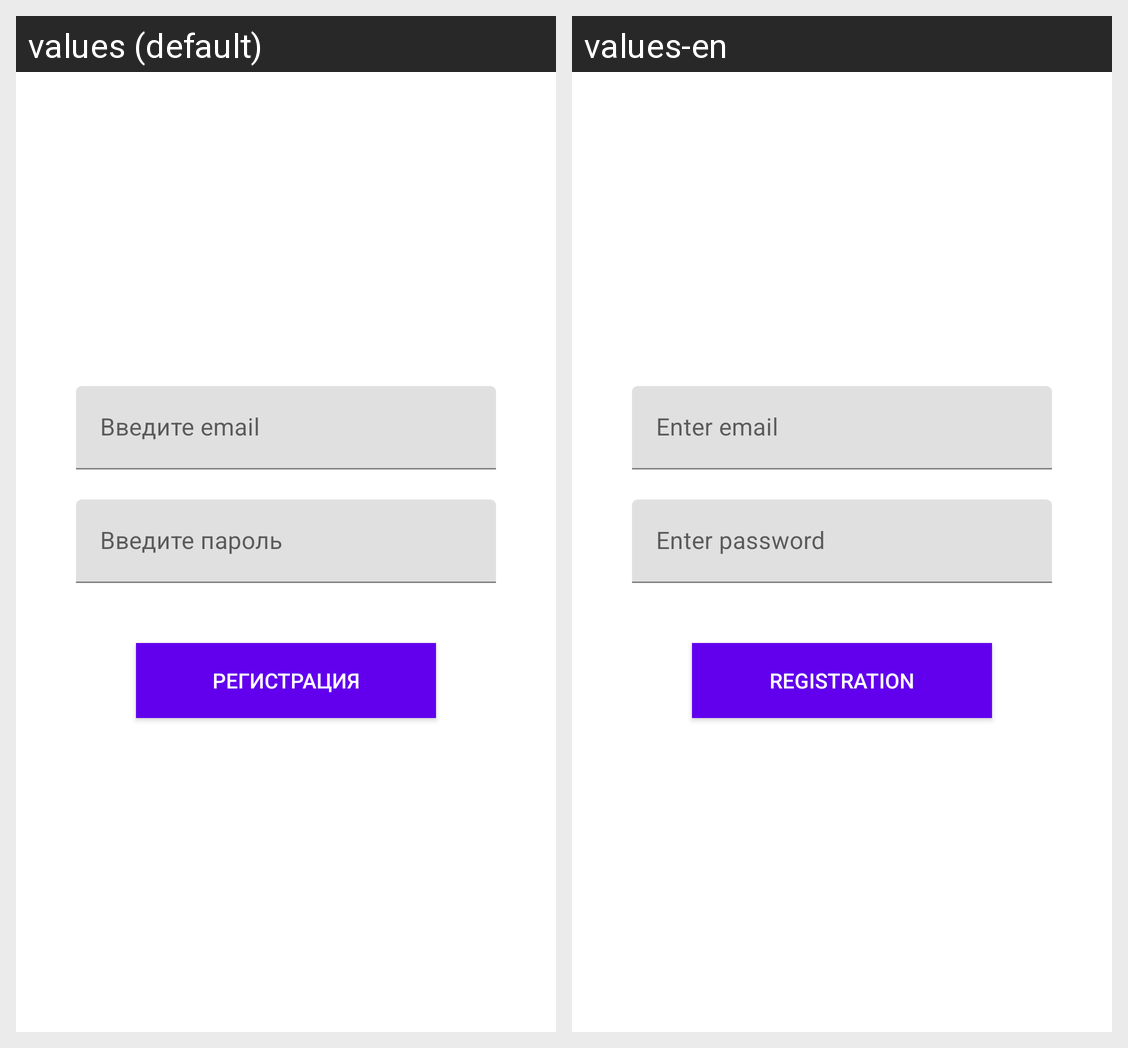

Here is an Android app screen in its default locale and in the app's own translations. Write out the translated-string differences for the strings that appear on this screen.
Android screen res/layout/activity_auth.xml rendered under 2 locales, left to right: values (default), values-en. Device: Nexus 5 (rendered at 1080×1920; each locale shown at half size, 540×960, under a caption strip naming it); theme Theme.StreetWorkout.
Strings drawn on this screen, with the default value and each locale's value (text and hints the layout hard-codes, and strings that could not be matched under every locale, appear in the picture but are not listed):

email_hint
  values: Введите email
  values-en: Enter email

password_hint
  values: Введите пароль
  values-en: Enter password

sign_up_button_title
  values: Регистрация
  values-en: Registration
